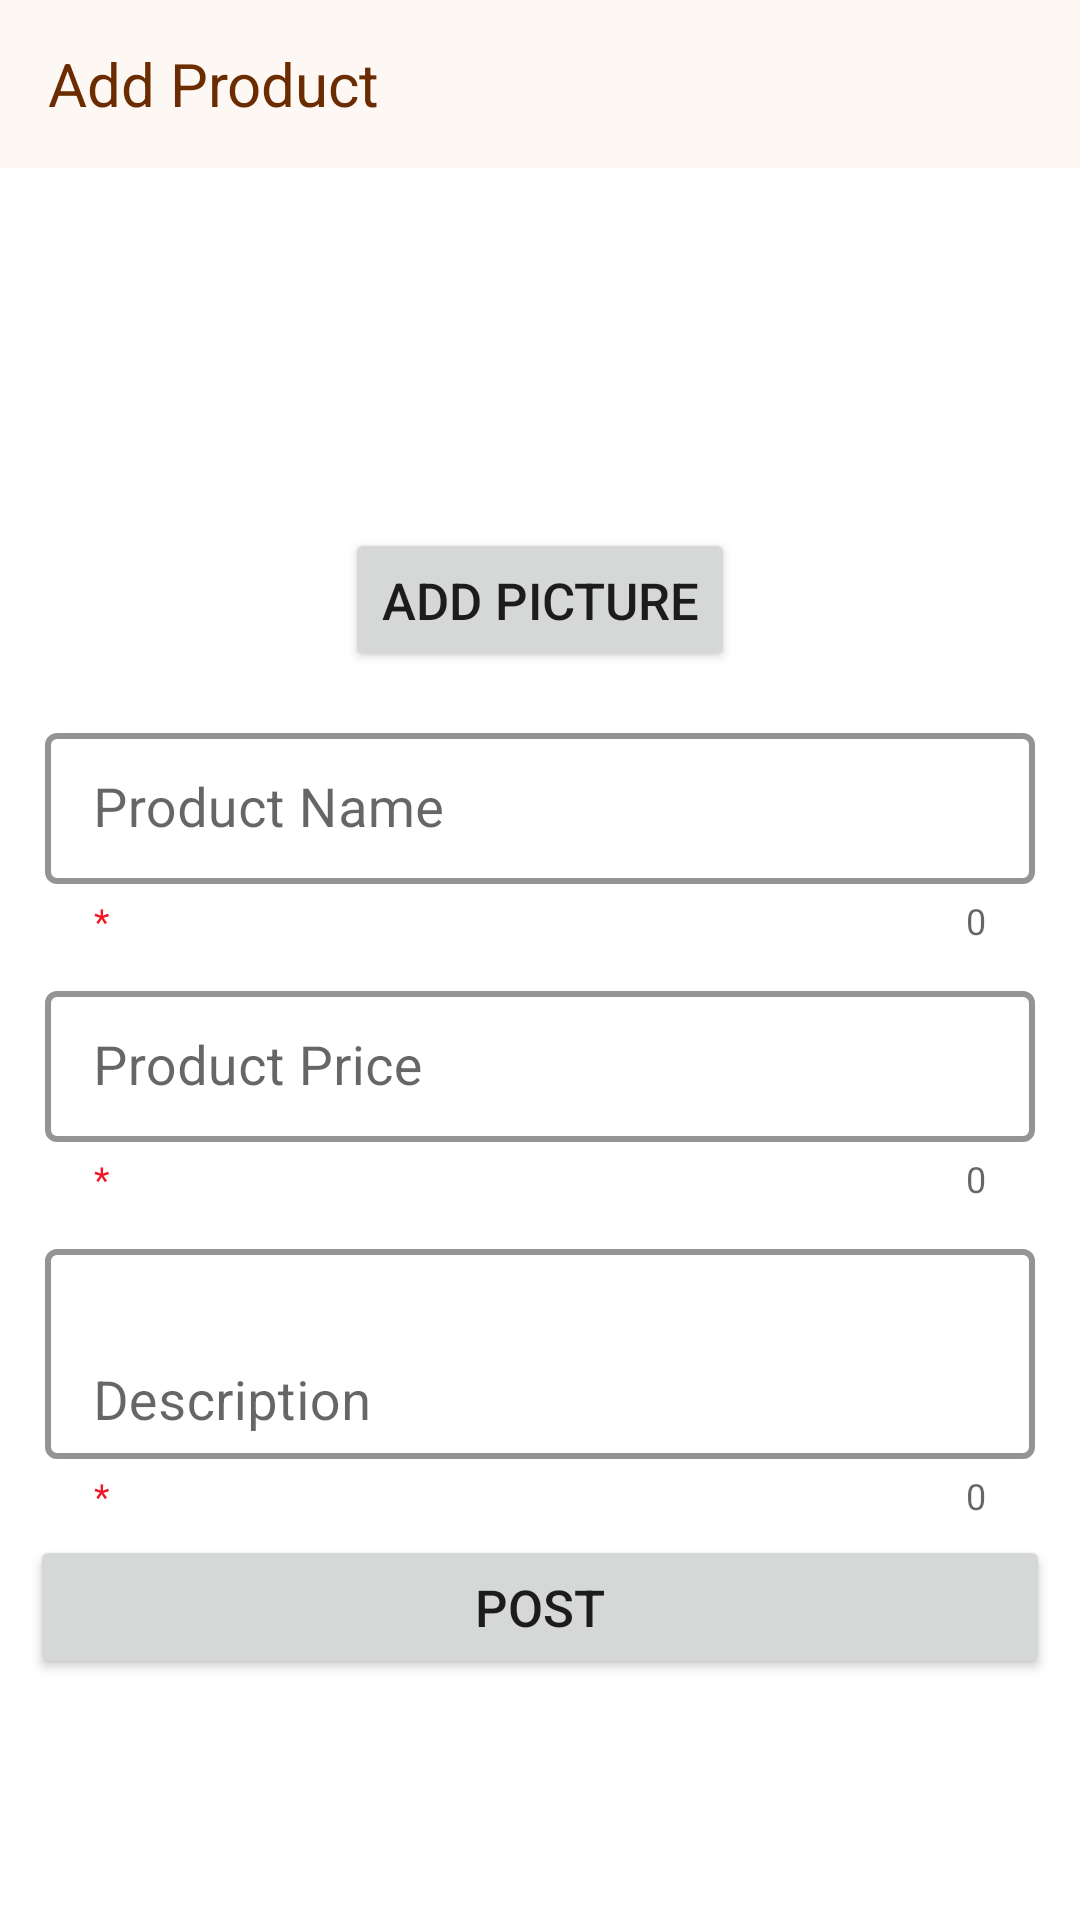

Reconstruct the res/layout file that produces this screen, plus the resources it refers to.
<!-- AndroidManifest.xml: application theme Theme.ECommerce -->
<!-- res/layout/activity_post_product.xml -->
<?xml version="1.0" encoding="utf-8"?>
<androidx.coordinatorlayout.widget.CoordinatorLayout xmlns:android="http://schemas.android.com/apk/res/android"
    xmlns:app="http://schemas.android.com/apk/res-auto"
    xmlns:tools="http://schemas.android.com/tools"
    android:layout_width="match_parent"
    android:layout_height="match_parent"
    android:orientation="vertical"
    android:id="@+id/postProductActivityParentLayout"
    tools:context=".Seller.ActivityPostProduct">


    <LinearLayout
        android:layout_width="match_parent"
        android:layout_height="match_parent"
        android:orientation="vertical">

        <androidx.appcompat.widget.Toolbar
            android:id="@+id/postProductToolbar"
            android:layout_width="match_parent"
            android:layout_height="wrap_content"
            android:background="@color/toolbar_background"
            android:minHeight="?attr/actionBarSize"
            android:theme="?attr/actionBarTheme">

            <TextView
                android:layout_width="wrap_content"
                android:layout_height="match_parent"
                android:text="Add Product"
                android:textColor="@color/toolbar_text"
                android:textSize="@dimen/toolbar_text" />
        </androidx.appcompat.widget.Toolbar>

        <ScrollView
            android:layout_width="match_parent"
            android:layout_height="match_parent">

            <LinearLayout
                android:layout_width="match_parent"
                android:layout_height="wrap_content"
                android:orientation="vertical"
                android:padding="@dimen/layout_pad">


                <ImageView
                    android:id="@+id/postProductPicture"
                    android:layout_width="@dimen/product_picture"
                    android:layout_height="@dimen/product_picture"
                    android:layout_gravity="center"
                    android:padding="@dimen/inner_pad"
                    android:src="@drawable/ic_product_demo_photo_24" />

                <Button
                    android:id="@+id/postProductAddPicture"
                    android:layout_width="wrap_content"
                    android:layout_height="wrap_content"
                    android:layout_gravity="center"
                    android:layout_marginLeft="@dimen/layout_pad"
                    android:layout_marginRight="@dimen/layout_pad"
                    android:layout_marginBottom="@dimen/layout_pad"
                    android:text="Add Picture"
                    android:textSize="@dimen/button_text" />

                <com.google.android.material.textfield.TextInputLayout
                    android:id="@+id/postProductNameLayout"
                    style="@style/textInputLayoutStyle"
                    android:layout_width="match_parent"
                    android:layout_height="wrap_content"
                    app:helperText="*">

                    <com.google.android.material.textfield.TextInputEditText
                        android:id="@+id/postProductName"
                        android:layout_width="match_parent"
                        android:layout_height="wrap_content"
                        android:hint="Product Name"
                        android:textSize="@dimen/normal_text" />

                </com.google.android.material.textfield.TextInputLayout>

                <com.google.android.material.textfield.TextInputLayout
                    android:id="@+id/postProductPriceLayout"
                    style="@style/textInputLayoutStyle"
                    android:layout_width="match_parent"
                    android:layout_height="wrap_content"
                    app:helperText="*">

                    <com.google.android.material.textfield.TextInputEditText
                        android:id="@+id/postProductPrice"
                        android:layout_width="match_parent"
                        android:layout_height="wrap_content"
                        android:hint="Product Price"
                        android:inputType="number"
                        android:textSize="@dimen/normal_text" />
                </com.google.android.material.textfield.TextInputLayout>

                <com.google.android.material.textfield.TextInputLayout
                    android:id="@+id/postProductDescriptionLayout"
                    style="@style/textInputLayoutStyle"
                    android:layout_width="match_parent"
                    android:layout_height="wrap_content"
                    app:helperText="*">

                    <com.google.android.material.textfield.TextInputEditText
                        android:id="@+id/postProductDescription"
                        android:layout_width="match_parent"
                        android:layout_height="wrap_content"
                        android:height="70sp"
                        android:gravity="bottom|left"
                        android:hint="Description"
                        android:textSize="@dimen/normal_text" />
                </com.google.android.material.textfield.TextInputLayout>

                <Button
                    android:id="@+id/postProductPostBtn"
                    android:layout_width="match_parent"
                    android:layout_height="wrap_content"
                    android:gravity="center"
                    android:text="Post"

                    android:textSize="@dimen/button_text" />

            </LinearLayout>
        </ScrollView>
    </LinearLayout>

</androidx.coordinatorlayout.widget.CoordinatorLayout>
<!-- resources referenced by this layout -->
<resources>
  <color name="toolbar_background">#FEF8F4</color>
  <color name="toolbar_text">#6B2C01</color>
  <dimen name="button_text">17sp</dimen>
  <dimen name="inner_pad">5sp</dimen>
  <dimen name="layout_pad">10sp</dimen>
  <dimen name="normal_text">18sp</dimen>
  <dimen name="product_picture">110sp</dimen>
  <dimen name="toolbar_text">20sp</dimen>
  <style name="textInputLayoutStyle" parent="Widget.MaterialComponents.TextInputLayout.OutlinedBox.Dense">
          <item name="boxStrokeWidth">@dimen/border_width</item>
          <item name="android:padding">@dimen/inner_pad</item>
          <item name="counterEnabled">true</item>
  
          <item name="boxStrokeColor">@color/edit_text_border</item>
          <item name="hintTextColor">@color/black</item>
          <item name="prefixTextColor">@color/black</item>
          <item name="helperTextTextColor">@color/red</item>
  
  
          <item name="prefixTextAppearance">@style/TextAppearance.AppCompat.Medium</item>
      </style>
  <style name="Theme.ECommerce" parent="Theme.MaterialComponents.Light.NoActionBar">
          
          <item name="colorPrimary">@color/purple_200</item>
          <item name="colorPrimaryVariant">@color/purple_700</item>
          <item name="colorOnPrimary">@color/black</item>
          
          <item name="colorSecondary">@color/teal_200</item>
          <item name="colorSecondaryVariant">@color/teal_700</item>
          <item name="colorOnSecondary">@color/black</item>
          
          <item name="android:statusBarColor" tools:targetApi="l">@color/toolbar_background</item>
          <item name="statusBarForeground">@color/black</item>
          <item name="android:windowLightStatusBar">true</item>
          
      </style>
  <dimen name="border_width">2sp</dimen>
  <color name="edit_text_border">#6B2C01</color>
  <color name="black">#FF000000</color>
  <color name="red">#F01824</color>
  <color name="purple_200">#FFBB86FC</color>
  <color name="purple_700">#FF3700B3</color>
  <color name="teal_200">#FF03DAC5</color>
  <color name="teal_700">#FF018786</color>
</resources>
